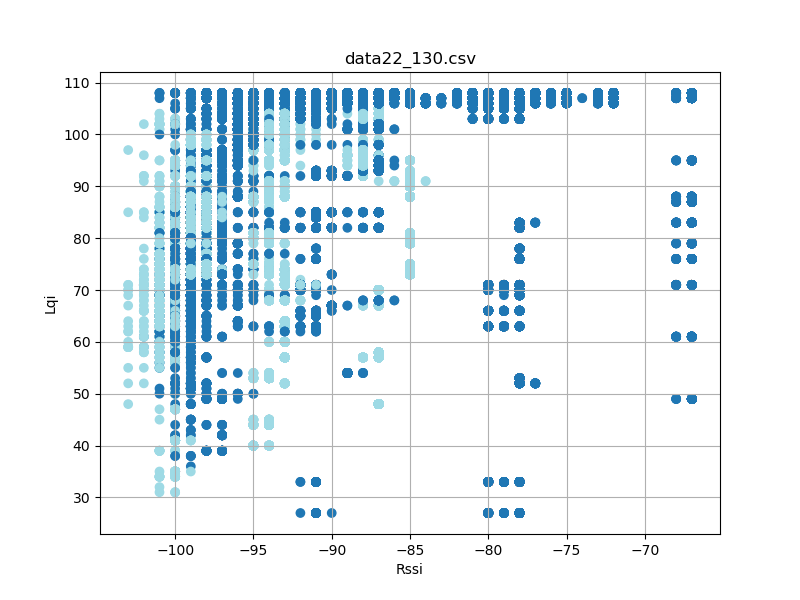

The file beside this chart, header and first rows:
timestamp, rssi, lqi, device_id
'2023-08-26 12:26:26721', -99, 80, 3
'2023-08-26 12:26:26813', -99, 80, 3
'2023-08-26 12:26:26907', -98, 80, 3
'2023-08-26 12:26:27001', -98, 80, 3
'2023-08-26 12:26:27095', -98, 80, 3
'2023-08-26 12:26:27188', -98, 80, 3
'2023-08-26 12:26:27282', -98, 80, 3
'2023-08-26 12:26:27376', -99, 80, 3
'2023-08-26 12:26:27470', -99, 80, 3
'2023-08-26 12:26:27564', -98, 80, 3
'2023-08-26 12:26:27658', -98, 80, 3
'2023-08-26 12:26:27751', -99, 80, 3
'2023-08-26 12:26:27845', -99, 80, 3
'2023-08-26 12:26:27939', -98, 80, 3
'2023-08-26 12:26:28033', -99, 80, 3
'2023-08-26 12:26:28127', -98, 80, 3
'2023-08-26 12:26:28220', -99, 80, 3
'2023-08-26 12:26:28313', -98, 80, 3
'2023-08-26 12:26:28407', -99, 80, 3
'2023-08-26 12:26:28595', -98, 83, 3
'2023-08-26 12:26:28688', -98, 83, 3
'2023-08-26 12:26:28782', -99, 83, 3
'2023-08-26 12:26:28876', -99, 83, 3
'2023-08-26 12:26:28970', -98, 83, 3
'2023-08-26 12:26:29064', -99, 83, 3
'2023-08-26 12:26:29157', -98, 83, 3
'2023-08-26 12:26:29251', -98, 83, 3
'2023-08-26 12:26:29345', -98, 83, 3
'2023-08-26 12:26:29533', -98, 88, 3
'2023-08-26 12:26:29627', -98, 88, 3
'2023-08-26 12:26:29719', -99, 88, 3
'2023-08-26 12:26:29813', -98, 88, 3
'2023-08-26 12:26:29908', -98, 88, 3
'2023-08-26 12:26:30002', -98, 88, 3
'2023-08-26 12:26:30094', -98, 88, 3
'2023-08-26 12:26:30189', -98, 88, 3
'2023-08-26 12:26:30283', -98, 88, 3
'2023-08-26 12:26:30377', -99, 88, 3
'2023-08-26 12:26:30469', -99, 88, 3
'2023-08-26 12:26:30563', -98, 88, 3
'2023-08-26 12:26:30658', -98, 88, 3
'2023-08-26 12:26:30752', -99, 88, 3
'2023-08-26 12:26:30844', -99, 88, 3
'2023-08-26 12:26:30939', -98, 88, 3
'2023-08-26 12:26:31033', -99, 88, 3
'2023-08-26 12:26:31127', -98, 88, 3
'2023-08-26 12:26:31219', -98, 88, 3
'2023-08-26 12:26:31314', -98, 88, 3
'2023-08-26 12:26:31407', -99, 88, 3
'2023-08-26 12:26:31502', -98, 88, 3
'2023-08-26 12:26:31594', -98, 88, 3
'2023-08-26 12:26:31688', -98, 88, 3
'2023-08-26 12:26:31782', -99, 88, 3
'2023-08-26 12:26:31876', -99, 88, 3
'2023-08-26 12:26:31969', -99, 88, 3
'2023-08-26 12:26:32157', -99, 87, 3
'2023-08-26 12:26:32251', -98, 87, 3
'2023-08-26 12:26:32345', -98, 87, 3
'2023-08-26 12:26:32439', -99, 87, 3
'2023-08-26 12:26:32532', -98, 87, 3
... 58,191 more rows
